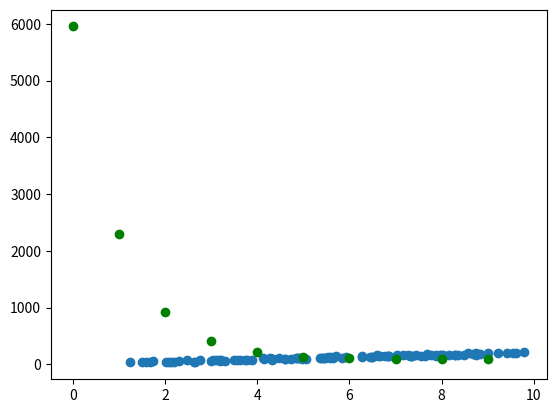

The script that saved this image:
# 导入用到的包
import numpy as np
import matplotlib.pyplot as plt


# 线性回归类
class LinerRegression():

    def __init__(self, learning_rate=0.01, max_iter=100, seed=None):
        np.random.seed(seed)
        self.lr = learning_rate
        self.max_iter = max_iter
        self.a = np.random.normal(1, 0.1)
        self.b = np.random.normal(1, 0.1)
        self.loss_arr = []

    def fit(self, x, y):
        self.x = x
        self.y = y
        for i in range(self.max_iter):
            self._train_step()
            self.loss_arr.append(self.loss())

    def _f(self, x, a, b):
        """一元线性函数"""
        return x * a + b

    def predict(self, x=None):
        """预测"""
        if x is None:
            x = self.x
        y_pred = self._f(x, self.a, self.b)
        return y_pred

    def loss(self, y_true=None, y_pred=None):
        """损失"""
        if y_true is None or y_pred is None:
            y_true = self.y
            y_pred = self.predict(self.x)
        return np.mean((y_true - y_pred) ** 2)

    def _calc_gradient(self):
        """梯度"""
        d_a = np.mean((self.x * self.a + self.b - self.y) * self.x)
        d_b = np.mean(self.x * self.a + self.b - self.y)
        print(d_a, d_b)
        return d_a, d_b

    def _train_step(self):
        """训练频度"""
        d_a, d_b = self._calc_gradient()
        self.a = self.a - self.lr * d_a
        self.b = self.b - self.lr * d_b
        return self.a, self.b


def sqrt_R(y_pred, y_test):
    y_c = y_pred - y_test
    rss = np.mean(y_c ** 2)
    y_t = y_test - np.mean(y_test)
    tss = np.mean(y_t ** 2)
    return (1 - rss / tss)


def makedata():
    # 生成数据
    # 设置随机生成算法的初始值
    np.random.seed(300)
    data_size = 100
    #  生出size个符合均分布的浮点数，取值范围为[low, high)，默认取值范围为[0, 1.0)
    x = np.random.uniform(low=1.0, high=10.0, size=data_size)
    y = x * 20 + 10 + np.random.normal(loc=0.0, scale=10.0, size=data_size)

    # 查看数据
    print(x)
    print(y.shape)
    plt.scatter(x, y)
    plt.show()

    # 区分训练集和测试集
    # 返回一个随机排列
    split_index = int(data_size * 0.75)
    x_train = x[:split_index]
    y_train = y[:split_index]
    x_test = x[split_index:]
    y_test = y[split_index:]
    return x_train, y_train, x_test, y_test


def build(x_train, y_train, x_test, y_test):
    # 训练数据
    regr = LinerRegression(learning_rate=0.01, max_iter=10, seed=314)
    regr.fit(x_train, y_train)

    # 可视化
    print(f'cost: \t{regr.loss():.3}')
    print(f"f={regr.a:.2} x + {regr.b:.2}")
    plt.scatter(np.arange(len(regr.loss_arr)), regr.loss_arr, marker='o', c='green')
    plt.show()

    # 评估
    y_pred = regr.predict(x_test)
    return y_pred


if __name__ == "__main__":
    '''
    采用梯度下降方法构建求解线性回归
    '''
    x_train, y_train, x_test, y_test = makedata()
    y_pred = build(x_train, y_train, x_test, y_test)
    r = sqrt_R(y_pred, y_test)
    print(f"R: {r}")
